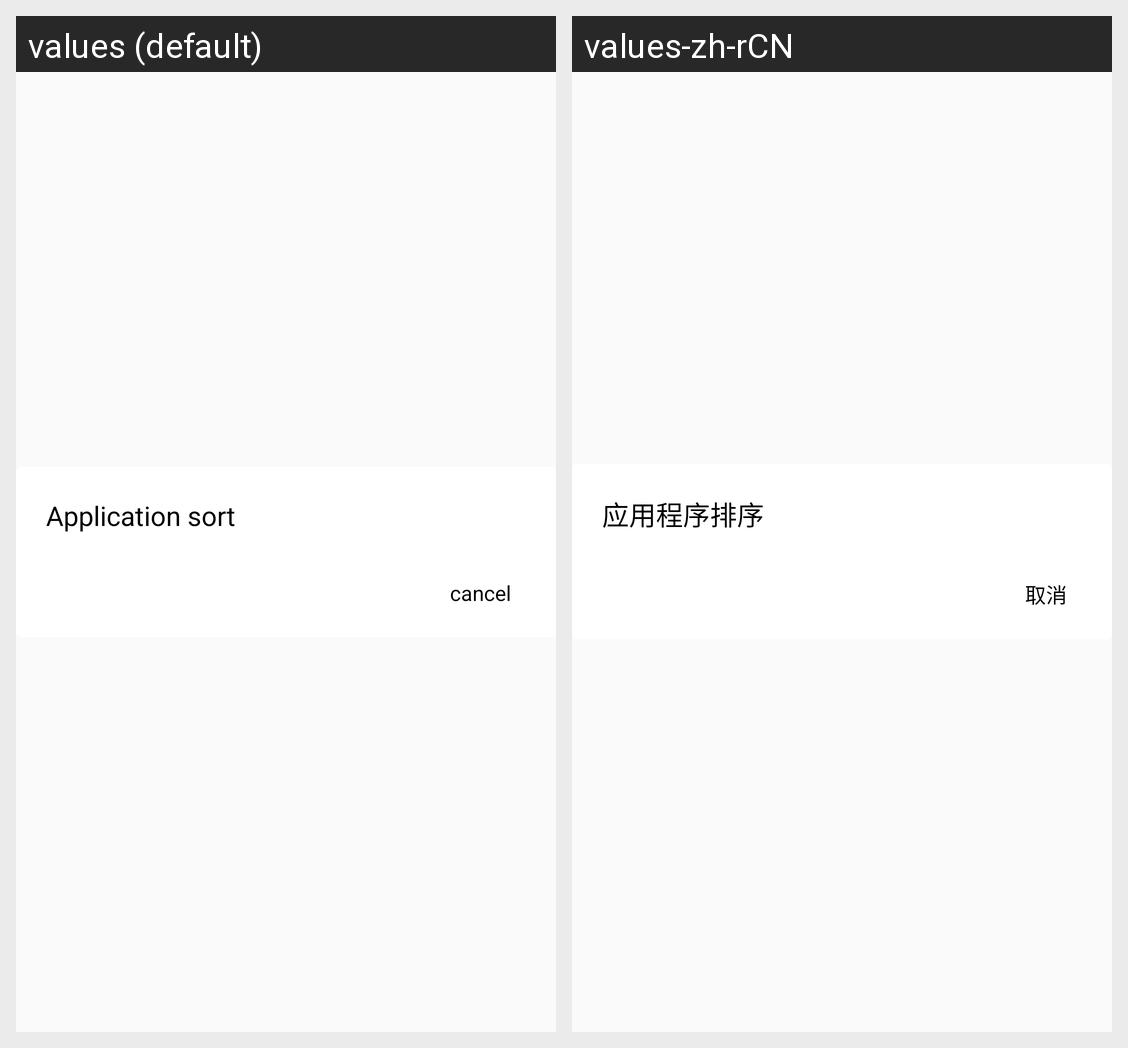

This grid shows one Android layout under two languages. Give, for every string resource on the screen, its name, the default text and each shown locale's text.
Android screen res/layout/dialog_app_sort.xml rendered under 2 locales, left to right: values (default), values-zh-rCN. Device: Nexus 5 (rendered at 1080×1920; each locale shown at half size, 540×960, under a caption strip naming it); theme AppTheme.
Strings drawn on this screen, with the default value and each locale's value (text and hints the layout hard-codes, and strings that could not be matched under every locale, appear in the picture but are not listed):

application_sort
  values: Application sort
  values-zh-rCN: 应用程序排序

cancel
  values: cancel
  values-zh-rCN: 取消
